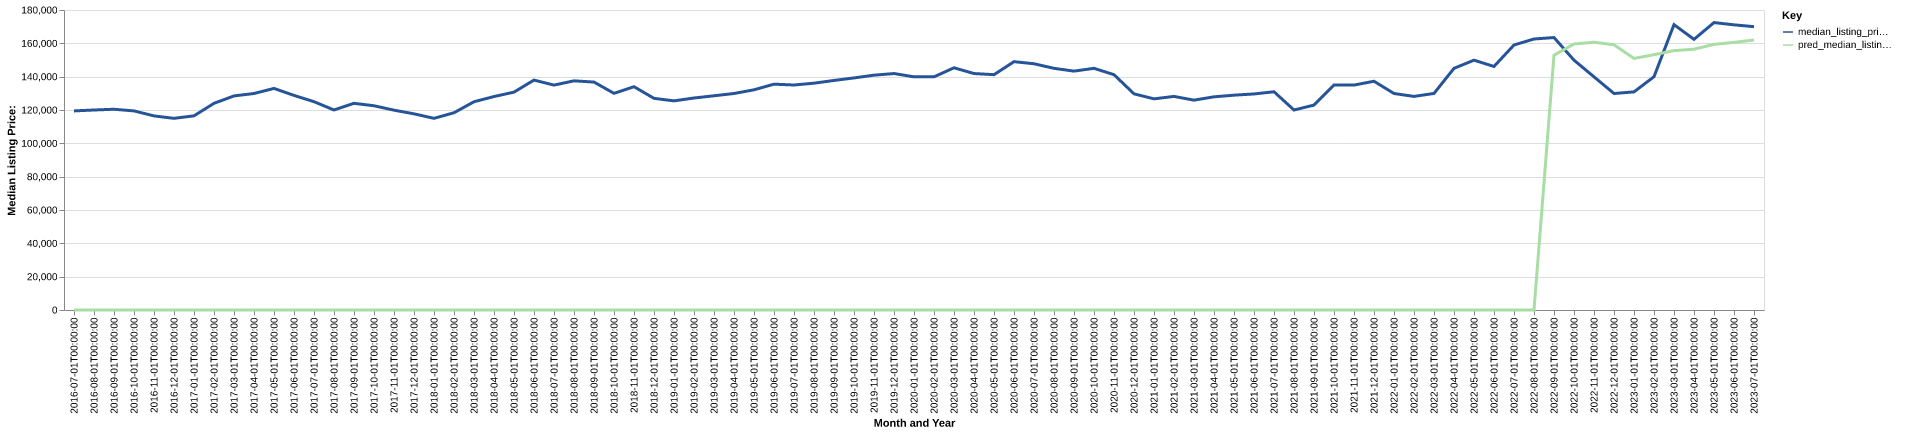

Source data for this figure (header and first rows):
date, time_idx, median_listing_price, thirty_year_interest_rate_five, month, county_name, active_listing_count, median_days_on_market, pred_median_listing_price, month_year
2016-07-01, 0, 119450, 3.72, 7, Quincy, IL-MO, 330.0, 66.0, 0, Jul-2016
2016-08-01, 1, 120000, 3.73, 8, Quincy, IL-MO, 355.0, 58.0, 0, Aug-2016
2016-09-01, 2, 120450, 3.66, 9, Quincy, IL-MO, 369.0, 59.0, 0, Sep-2016
2016-10-01, 3, 119450, 3.64, 10, Quincy, IL-MO, 355.0, 71.0, 0, Oct-2016
2016-11-01, 4, 116450, 3.66, 11, Quincy, IL-MO, 349.0, 74.0, 0, Nov-2016
2016-12-01, 5, 115000, 3.48, 12, Quincy, IL-MO, 324.0, 87.0, 0, Dec-2016
2017-01-01, 6, 116500, 3.45, 1, Quincy, IL-MO, 307.0, 91.0, 0, Jan-2017
2017-02-01, 7, 124000, 3.5, 2, Quincy, IL-MO, 310.0, 90.0, 0, Feb-2017
2017-03-01, 8, 128450, 3.52, 3, Quincy, IL-MO, 321.0, 70.0, 0, Mar-2017
2017-04-01, 9, 129900, 4.03, 4, Quincy, IL-MO, 331.0, 60.0, 0, Apr-2017
2017-05-01, 10, 132950, 4.32, 5, Quincy, IL-MO, 347.0, 60.0, 0, May-2017
2017-06-01, 11, 128750, 4.2, 6, Quincy, IL-MO, 337.0, 62.0, 0, Jun-2017
2017-07-01, 12, 125000, 4.19, 7, Quincy, IL-MO, 324.0, 67.0, 0, Jul-2017
2017-08-01, 13, 120000, 4.3, 8, Quincy, IL-MO, 321.0, 72.0, 0, Aug-2017
2017-09-01, 14, 124000, 4.1, 9, Quincy, IL-MO, 337.0, 73.0, 0, Sep-2017
2017-10-01, 15, 122550, 4.05, 10, Quincy, IL-MO, 346.0, 69.0, 0, Oct-2017
2017-11-01, 16, 119900, 3.94, 11, Quincy, IL-MO, 335.0, 72.0, 0, Nov-2017
2017-12-01, 17, 117700, 4.03, 12, Quincy, IL-MO, 303.0, 78.0, 0, Dec-2017
2018-01-01, 18, 115000, 3.93, 1, Quincy, IL-MO, 269.0, 99.0, 0, Jan-2018
2018-02-01, 19, 118350, 3.83, 2, Quincy, IL-MO, 295.0, 96.0, 0, Feb-2018
2018-03-01, 20, 124950, 3.94, 3, Quincy, IL-MO, 290.0, 87.0, 0, Mar-2018
2018-04-01, 21, 128075, 3.95, 4, Quincy, IL-MO, 296.0, 73.0, 0, Apr-2018
2018-05-01, 22, 130725, 3.99, 5, Quincy, IL-MO, 293.0, 61.0, 0, May-2018
2018-06-01, 23, 137950, 4.15, 6, Quincy, IL-MO, 299.0, 58.0, 0, Jun-2018
2018-07-01, 24, 134950, 4.4, 7, Quincy, IL-MO, 303.0, 62.0, 0, Jul-2018
2018-08-01, 25, 137500, 4.46, 8, Quincy, IL-MO, 302.0, 63.0, 0, Aug-2018
2018-09-01, 26, 136750, 4.58, 9, Quincy, IL-MO, 310.0, 61.0, 0, Sep-2018
2018-10-01, 27, 130000, 4.66, 10, Quincy, IL-MO, 328.0, 61.0, 0, Oct-2018
2018-11-01, 28, 133975, 4.62, 11, Quincy, IL-MO, 314.0, 71.0, 0, Nov-2018
2018-12-01, 29, 127000, 4.54, 12, Quincy, IL-MO, 303.0, 82.0, 0, Dec-2018
2019-01-01, 30, 125475, 4.6, 1, Quincy, IL-MO, 284.0, 95.0, 0, Jan-2019
2019-02-01, 31, 127200, 4.72, 2, Quincy, IL-MO, 289.0, 96.0, 0, Feb-2019
2019-03-01, 32, 128529, 4.9, 3, Quincy, IL-MO, 309.0, 86.0, 0, Mar-2019
2019-04-01, 33, 129900, 4.94, 4, Quincy, IL-MO, 319.0, 74.0, 0, Apr-2019
2019-05-01, 34, 132125, 4.75, 5, Quincy, IL-MO, 314.0, 67.0, 0, May-2019
2019-06-01, 35, 135500, 4.51, 6, Quincy, IL-MO, 301.0, 65.0, 0, Jun-2019
2019-07-01, 36, 135000, 4.41, 7, Quincy, IL-MO, 305.0, 60.0, 0, Jul-2019
2019-08-01, 37, 136091, 4.41, 8, Quincy, IL-MO, 317.0, 57.0, 0, Aug-2019
2019-09-01, 38, 137727, 4.2, 9, Quincy, IL-MO, 322.0, 59.0, 0, Sep-2019
2019-10-01, 39, 139250, 4.14, 10, Quincy, IL-MO, 325.0, 60.0, 0, Oct-2019
2019-11-01, 40, 140900, 3.84, 11, Quincy, IL-MO, 316.0, 63.0, 0, Nov-2019
2019-12-01, 41, 141875, 3.81, 12, Quincy, IL-MO, 305.0, 80.0, 0, Dec-2019
2020-01-01, 42, 139900, 3.75, 1, Quincy, IL-MO, 236.0, 92.0, 0, Jan-2020
2020-02-01, 43, 139900, 3.73, 2, Quincy, IL-MO, 214.0, 93.0, 0, Feb-2020
2020-03-01, 44, 145325, 3.78, 3, Quincy, IL-MO, 214.0, 82.0, 0, Mar-2020
2020-04-01, 45, 141875, 3.75, 4, Quincy, IL-MO, 213.0, 76.0, 0, Apr-2020
2020-05-01, 46, 141200, 3.74, 5, Quincy, IL-MO, 292.0, 72.0, 0, May-2020
2020-06-01, 47, 149000, 3.72, 6, Quincy, IL-MO, 299.0, 60.0, 0, Jun-2020
2020-07-01, 48, 147750, 3.49, 7, Quincy, IL-MO, 294.0, 57.0, 0, Jul-2020
2020-08-01, 49, 145000, 3.65, 8, Quincy, IL-MO, 278.0, 58.0, 0, Aug-2020
2020-09-01, 50, 143325, 3.33, 9, Quincy, IL-MO, 269.0, 60.0, 0, Sep-2020
2020-10-01, 51, 145000, 3.28, 10, Quincy, IL-MO, 250.0, 64.0, 0, Oct-2020
2020-11-01, 52, 141200, 3.21, 11, Quincy, IL-MO, 245.0, 65.0, 0, Nov-2020
2020-12-01, 53, 129700, 3.07, 12, Quincy, IL-MO, 216.0, 65.0, 0, Dec-2020
2021-01-01, 54, 126700, 2.99, 1, Quincy, IL-MO, 189.0, 72.0, 0, Jan-2021
2021-02-01, 55, 128150, 2.93, 2, Quincy, IL-MO, 186.0, 77.0, 0, Feb-2021
2021-03-01, 56, 125900, 2.88, 3, Quincy, IL-MO, 167.0, 57.0, 0, Mar-2021
2021-04-01, 57, 127900, 2.84, 4, Quincy, IL-MO, 184.0, 45.0, 0, Apr-2021
2021-05-01, 58, 128900, 2.71, 5, Quincy, IL-MO, 168.0, 48.0, 0, May-2021
2021-06-01, 59, 129625, 2.79, 6, Quincy, IL-MO, 154.0, 46.0, 0, Jun-2021
... 25 more rows
